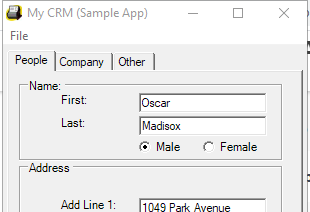
Task: Capture Data from excel spreadsheet

Workflow: Desktop Data Capturing

Step 1: Attach Window 'MyCRM.exe My' on 'Form1' (mycrm.exe)

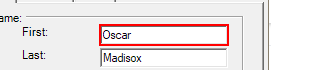
Step 2: type "[customersData.Rows(rowNumber)("first name").toString]" into 'textBoxPeopleFirstName' (mycrm.exe)

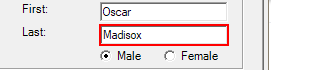
Step 3: type "[customersData.Rows(rowNumber)("last name").toString]" into 'textBoxPeopleLastName' (mycrm.exe)

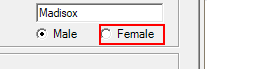
Step 4 [then]: click on 'radioButtonFemale' (mycrm.exe)

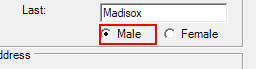
Step 5 [else]: click on 'radioButtonMale' (mycrm.exe)

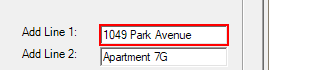
Step 6: type "[customersData.Rows(rowNumber)("address").toString]" into 'textBoxPeopleAddLine1' (mycrm.exe)

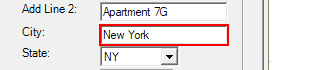
Step 7: type "[customersData.Rows(rowNumber)("city").toString]" into 'textBoxPeopleAddressCity' (mycrm.exe)

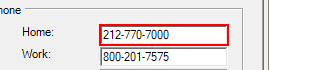
Step 8: type "[customersData.Rows(rowNumber)("home phone").toString]" into 'textBoxPeopleHomePhone'

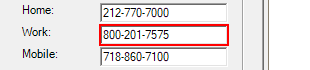
Step 9: type "[customersData.Rows(rowNumber)("work phone").toString]" into 'textBoxPeopleWorkPhone'

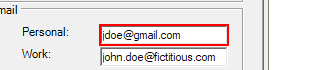
Step 10: type "[customersData.Rows(rowNumber)("personal email").toString]" into 'textBoxPeoplePersonalEmail'

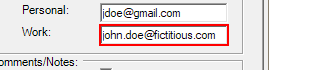
Step 11: type "[customersData.Rows(rowNumber)("work email").toString]" into 'textBoxPeopleWorkEmail'